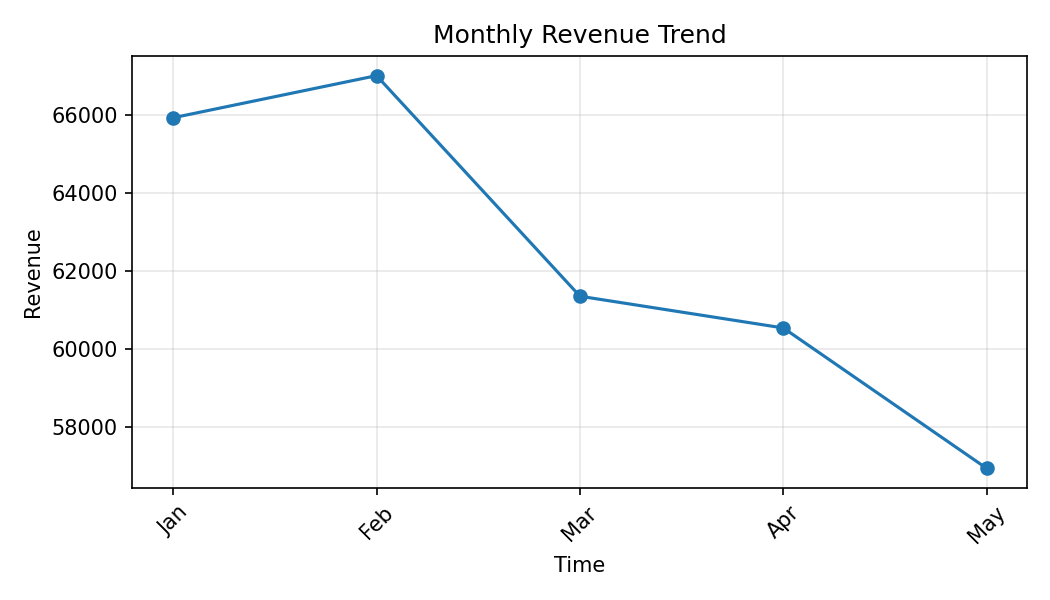

Values plotted in this chart, from the file beside it:
Month, Revenue
Jan, 65939
Feb, 67021
Mar, 61352
Apr, 60537
May, 56926
